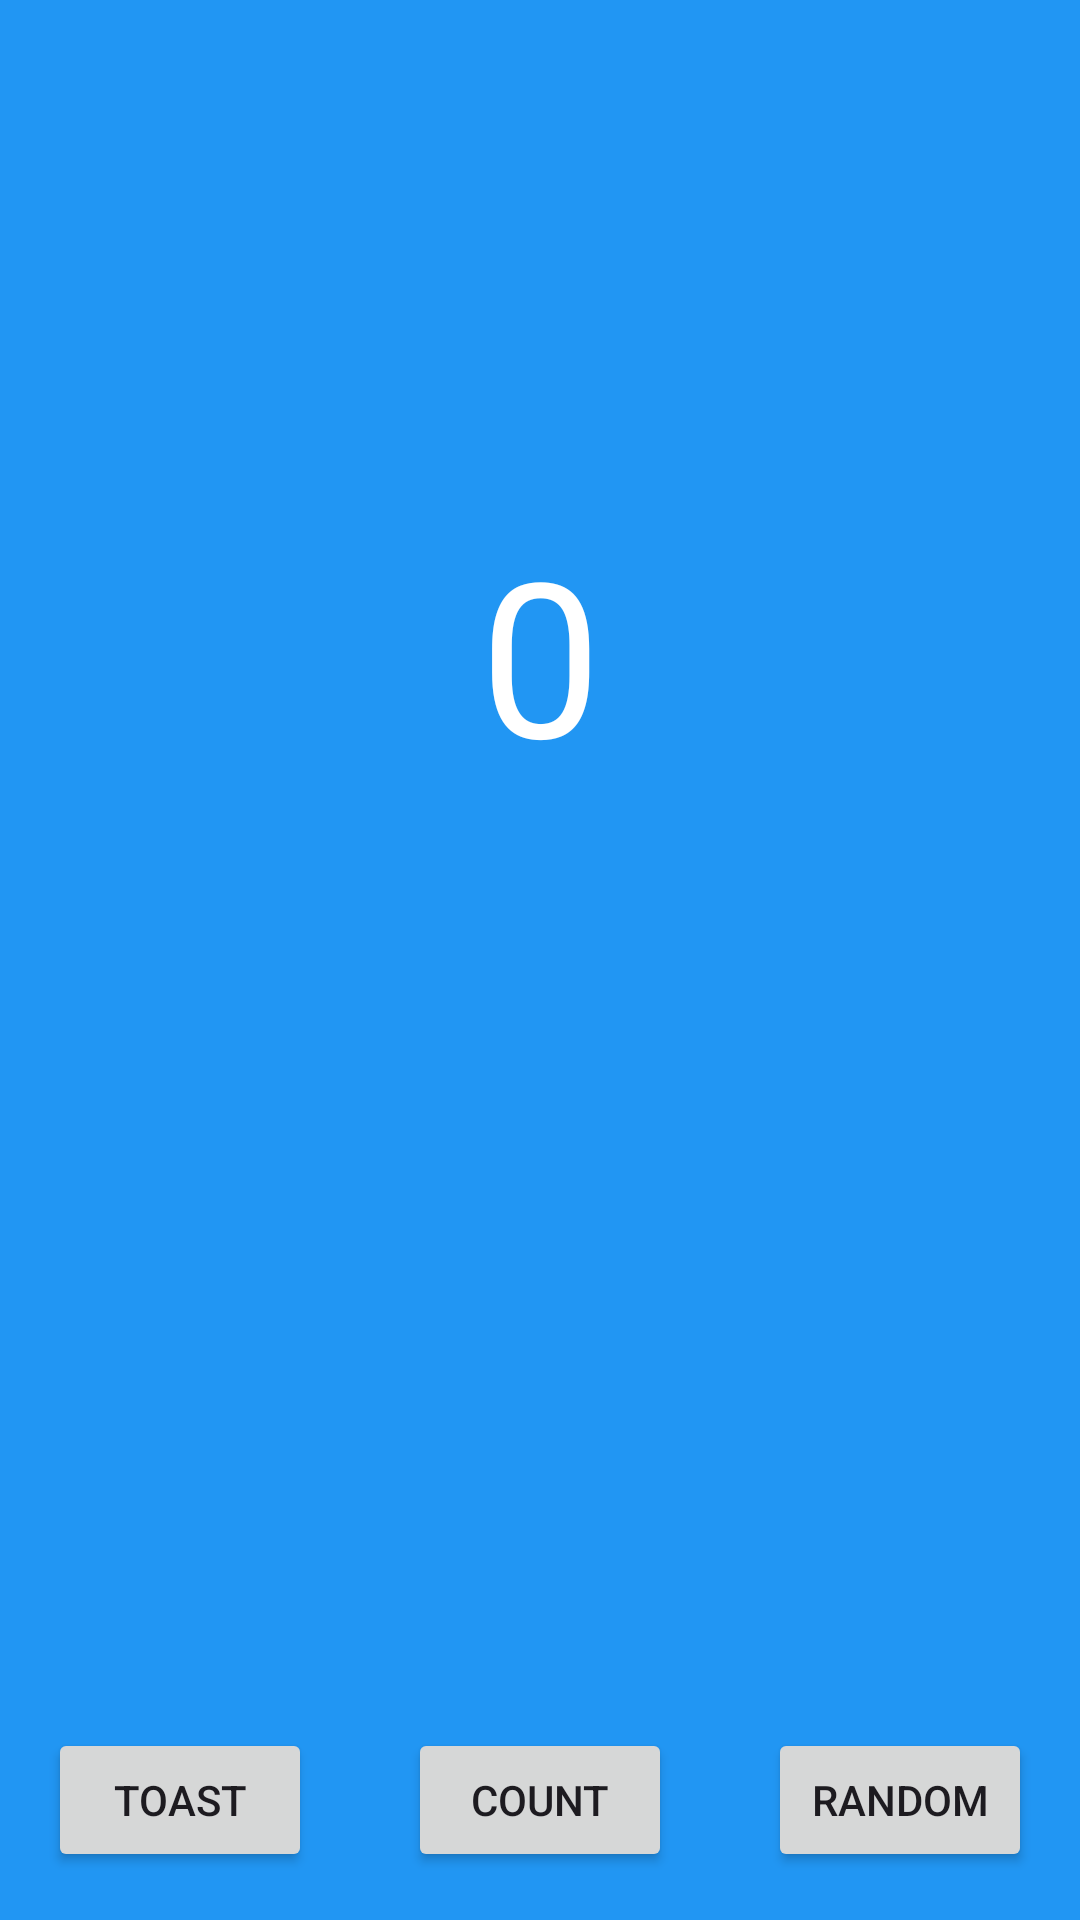

Here is an Android app screen rendered from its layout file. Give the layout XML and the strings, colors and styles it references.
<!-- AndroidManifest.xml: application theme Theme.CSB340_FirstAndroidApp -->
<!-- res/layout/fragment_first.xml -->
<?xml version="1.0" encoding="utf-8"?>
<androidx.constraintlayout.widget.ConstraintLayout
    xmlns:android="http://schemas.android.com/apk/res/android"
    xmlns:app="http://schemas.android.com/apk/res-auto"
    xmlns:tools="http://schemas.android.com/tools"
    android:layout_width="match_parent"
    android:layout_height="match_parent"
    android:background="@color/screenBackground"
    android:padding="16dp"
    tools:context=".FirstFragment">

    <Button
        android:id="@+id/random_button"
        android:layout_width="wrap_content"
        android:layout_height="wrap_content"
        android:text="@string/random_button_text"

        app:layout_constraintBottom_toBottomOf="parent"
        app:layout_constraintEnd_toEndOf="parent"
        app:layout_constraintTop_toBottomOf="@+id/textview_random" />

    <TextView
        android:id="@+id/textview_first"
        android:layout_width="wrap_content"
        android:layout_height="wrap_content"
        android:text="@string/hello_world_text"
        android:textColor="@android:color/white"
        android:textSize="72sp"
        app:layout_constraintBottom_toBottomOf="parent"
        app:layout_constraintEnd_toEndOf="parent"
        app:layout_constraintStart_toStartOf="parent"
        app:layout_constraintTop_toTopOf="parent"
        app:layout_constraintVertical_bias="0.3" />

    <Button
        android:id="@+id/toast_button"
        android:layout_width="wrap_content"
        android:layout_height="wrap_content"
        android:text="@string/toast_button_text"
        app:layout_constraintBottom_toBottomOf="parent"

        app:layout_constraintStart_toStartOf="parent"
        app:layout_constraintTop_toBottomOf="@+id/textview_random" />

    <Button
        android:id="@+id/count_button"
        android:layout_width="wrap_content"
        android:layout_height="wrap_content"
        android:text="Count"
        app:layout_constraintBottom_toBottomOf="parent"
        app:layout_constraintEnd_toStartOf="@+id/random_button"
        app:layout_constraintStart_toEndOf="@+id/toast_button"
        app:layout_constraintTop_toBottomOf="@+id/textview_random" />

</androidx.constraintlayout.widget.ConstraintLayout>
<!-- resources referenced by this layout -->
<resources>
  <color name="screenBackground">#2196F3</color>
  <string name="hello_world_text">0</string>
  <string name="random_button_text">Random</string>
  <string name="toast_button_text">Toast</string>
  <style name="Theme.CSB340_FirstAndroidApp" parent="Base.Theme.CSB340_FirstAndroidApp" />
  <style name="Base.Theme.CSB340_FirstAndroidApp" parent="Theme.Material3.DayNight.NoActionBar">
          
          
      </style>
</resources>
